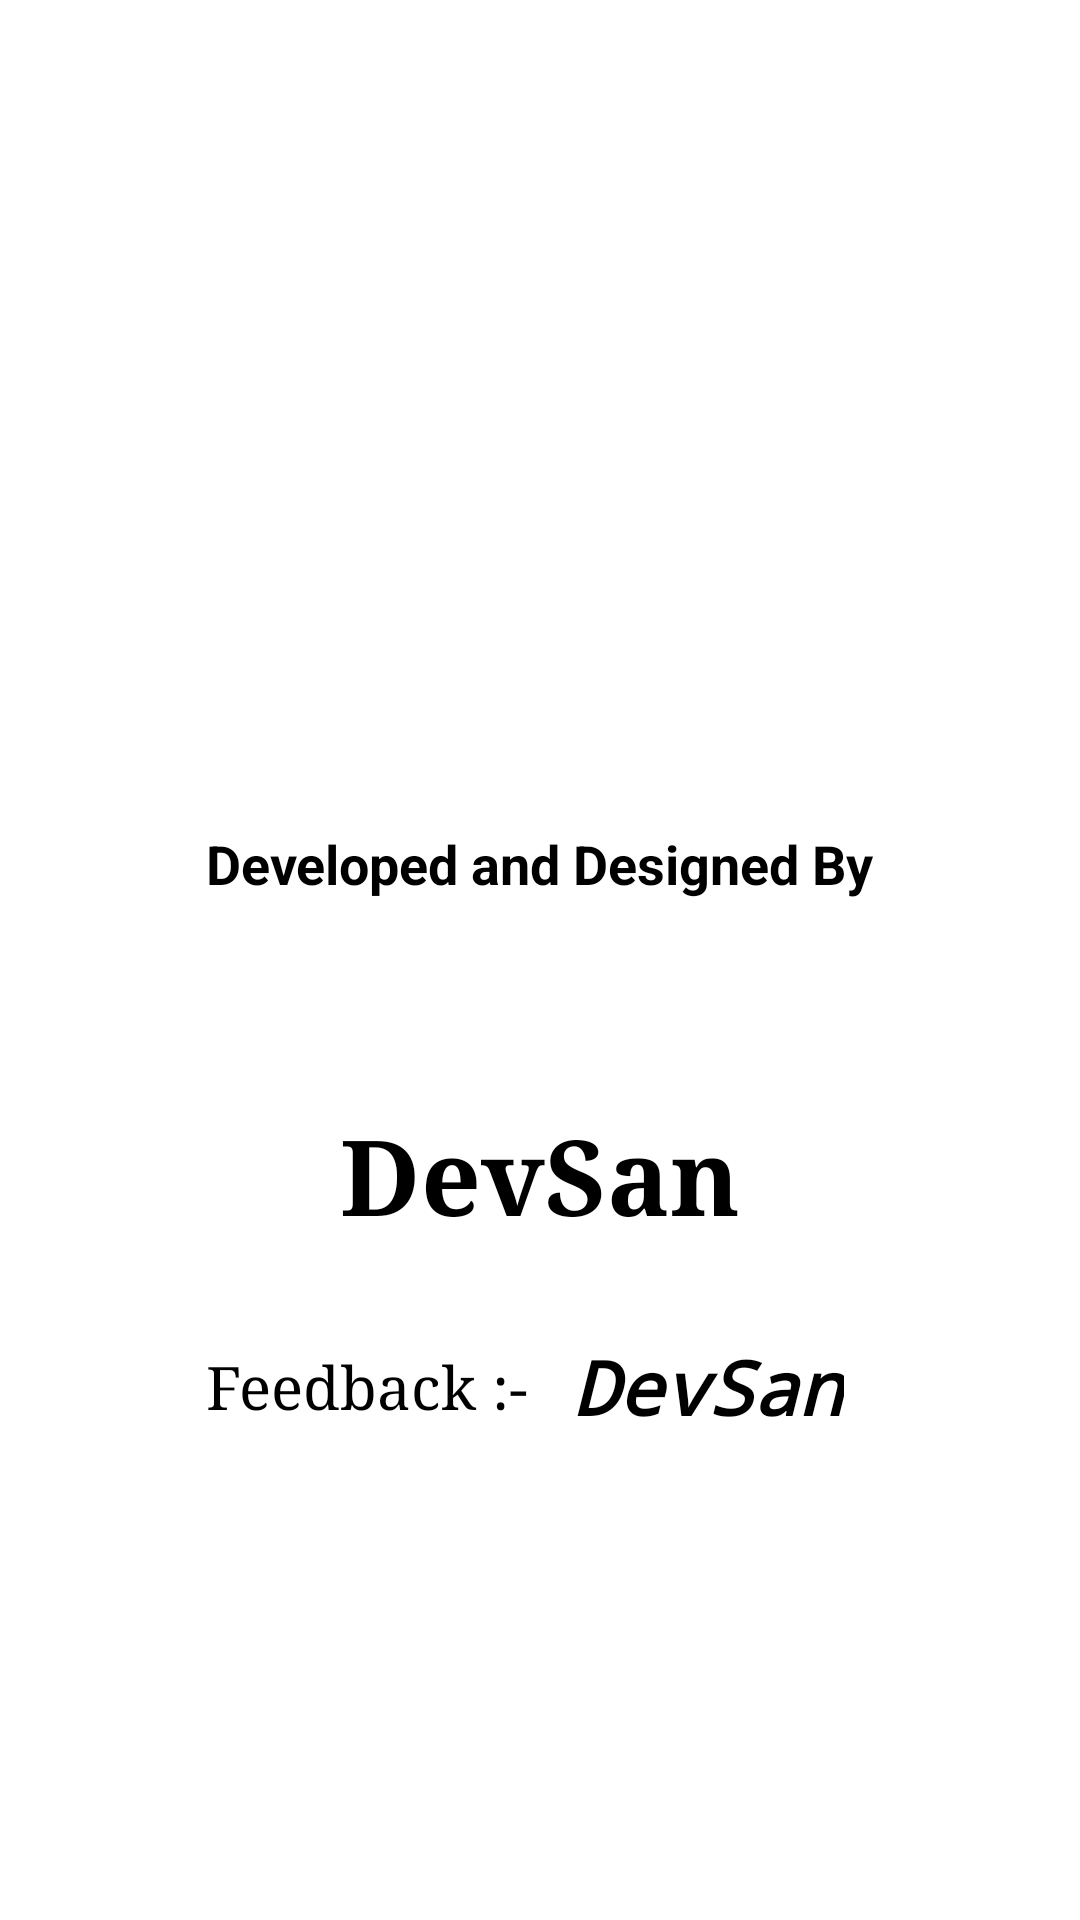

Write the Android layout XML for this screen, with the resource values it uses.
<!-- AndroidManifest.xml: application theme AppTheme -->
<!-- res/layout/about.xml -->
<?xml version="1.0" encoding="utf-8"?>
<LinearLayout
	xmlns:android="http://schemas.android.com/apk/res/android"
	android:layout_height="match_parent"
	android:layout_width="match_parent"
	android:orientation="vertical"
	android:gravity="center"
	android:background="@drawable/about_bg"
	android:tint="#7F000000">

	<LinearLayout
		android:layout_height="100dp"
		android:layout_width="100dp"
		android:orientation="vertical"
		android:background="@drawable/devsan_logo"
		android:layout_marginTop="20dp"/>

	<TextView
		android:layout_height="wrap_content"
		android:textAppearance="?android:attr/textAppearanceMedium"
		android:layout_width="wrap_content"
		android:padding="10dp"
		android:text="@string/devabout"
		android:typeface="sans"
		android:textColor="#000000"
		android:textStyle="bold"
		android:layout_margin="15dp"/>

	<TextView
		android:layout_height="wrap_content"
		android:textAppearance="?android:attr/textAppearanceMedium"
		android:layout_width="wrap_content"
		android:text="@string/dev"
		android:textIsSelectable="true"
		android:typeface="serif"
		android:textStyle="bold"
		android:textSize="35sp"
		android:textColor="#000000"
		android:layout_marginTop="43dp"/>

	<LinearLayout
		android:layout_height="wrap_content"
		android:layout_width="match_parent"
		android:orientation="horizontal"
		android:gravity="center"
		android:layout_margin="10dp"
		android:padding="10dp">

		<TextView
			android:layout_height="wrap_content"
			android:textAppearance="?android:attr/textAppearanceMedium"
			android:layout_width="wrap_content"
			android:text="Feedback :-"
			android:typeface="serif"
			android:textSize="20sp"
			android:textColor="#000000"/>

		<TextView
			android:layout_height="wrap_content"
			android:textAppearance="?android:attr/textAppearanceMedium"
			android:layout_width="wrap_content"
			android:text="@string/feed_email"
			android:typeface="monospace"
			android:layout_marginLeft="5dp"
			android:clickable="true"
			android:onClick="sendfeed_email"
			android:textStyle="bold|italic"
			android:textSize="25sp"
			android:padding="10dp"
			android:textColor="#000000"
			android:shadowColor="#0096FF"/>

	</LinearLayout>

</LinearLayout>
<!-- resources referenced by this layout -->
<resources>
  <string name="dev">DevSan</string>
  <string name="devabout">Developed and Designed By</string>
  <string name="feed_email">DevSan</string>
  <style name="AppTheme" parent="@android:style/Theme.Holo.Light">
  		
  		<item name="android:actionBarStyle">@style/AppThemeActionBar</item>
  		<item name="android:logo">@android:color/transparent</item>
  	</style>
  <style name="AppThemeActionBar" parent="@android:style/Widget.Holo.Light.ActionBar">
  		<item name="android:actionBarSize">40dp</item>
  		<item name="android:contentInsetStart">0dp</item>
  		<item name="android:contentInsetEnd">0dp</item>
  	</style>
</resources>
